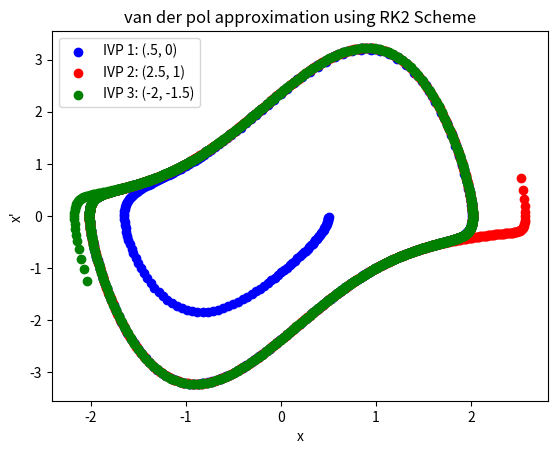
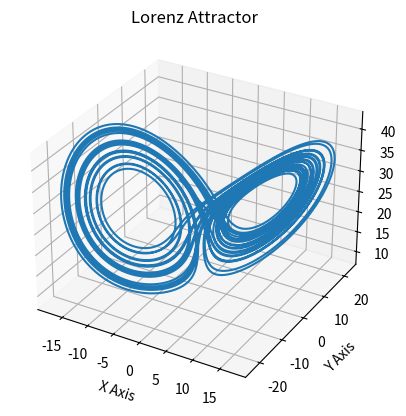

Write the Python code that produced these figures, in order.
import numpy as np
import matplotlib.pyplot as plt
from mpl_toolkits.mplot3d import Axes3D

# sovlers
def forward_euler(y0, n, f, t0, tf):
    
    y = y0
    t = t0
    dt = (tf-t0)/n
    
    for i in range(n):
        y = y + dt * f(y,t)
    
    return y

def system_forward_euler(y0, n, f, t0, tf, param1):
    y = y0
    t = t0
    dt = (tf-t0)/n
    
    for i in range(len(f)):
        ode = f[i]
        for j in range(n):
            y[i] = y[i] + dt * ode(y[i],t, param1)
    
    return y

def rk2(y0, n, f, t0, tf):
    y = y0
    t = t0
    dt = (tf-t0)/n
    
    for i in range(n):
        a = y + .5 * dt * f(y,t)
        y = y + dt * f(a, t + .5 * dt)
    
    return y

def system_rk2(y0, n, f, t0, tf, param1):
    
    y = y0
    t = t0
    dt = (tf-t0)/n
    
    for i in range(len(f)):
        ode = f[i]
        for j in range(n):
            a = y[i] + .5 * dt * ode(y[i],t, param1)
            y[i] = y[i] + dt * ode(a, t + .5 * dt, param1) 
    
    
    return y

# solutions
def actual_solution1(y0, t): # system
    
    y0 = np.array(y0)
    
    return y0 * np.exp(t)


# data collectors
def rk2_data(y0, n, f, t0, tf, params):
    

    time_data = [t0]
    
    chart_data = []
    
    
    for i in range(len(f)):
        chart_data.append([])
    
    y = np.array(y0)
    t = t0
    dt = (tf-t0)/n
    
    # print('len(f) = ', len(f))
    # print('y = ', y)

    '''
    for i in range(len(f)):
        ode = f[i]
        for j in range(n):
            # print('y[0] = ', y[0])
            y[i] = y[i] + .5 * dt * ode(y, t, param1)
            print('1. y[i] = ', y[i])
            y[i] = y[i] + dt * ode(y, t + .5 * dt, param1)
            print('2. y[i] = ', y[i], '\n')
            chart_data[i].append(y[i])
            # if i == 1:
            #    time_data.append(time_data[len(time_data)-1] + dt) 
    '''
    
    '''
    for j in range(n):
        for i in range(len(f)):
            ode = f[i]
            y[i] = y[i] + .5 * dt * ode(y, t, params)
            # print('1. y[i] = ', y[i])
            y[i] = y[i] + dt * ode(y, t + .5 * dt, params)
            # print('2. y[i] = ', y[i], '\n')
            chart_data[i].append(y[i])
        last_time = time_data[len(time_data) - 1]
        time_data.append(last_time + dt)
    '''
    
    for i in range(n):
        # print("y = ", np.multiply(.5 * dt , collions_rhs(y, t, params, f)))
        # y = np.add(y , np.multiply(.5 * dt , collions_rhs(y, t, params, f)))
        a = np.add(y , np.multiply(.5 * dt , rhs_function(y, t, params, f)))
        y = np.add(y, np.multiply(dt , rhs_function(a, t, params, f)))
        # print("y = ", y)
        last_time = time_data[len(time_data) - 1]
        time_data.append(last_time + dt)
        for j in range(len(chart_data)):
            chart_data[j].append(y[j])
    # print('time data: \n',time_data)
    chart_data.append(time_data[1:])
    return chart_data

# rhs functions
def rhs_function(vector, t, params, odes):
    new_vector = []
    for i in range(len(vector)):
        # print('ode = ', odes[i])
        new_vector.append(odes[i](vector, t, params))
        # print('new vector = ', new_vector)
    return new_vector 

# results

def fn(y, t, a):
    return a * y
y = [fn, fn]

'''
    FORWARD EULER testing suite for systems of ODEs
'''
# test 1
'''
print('\nTest 1')
approx_soln = system_forward_euler([4,2], 10000, y, 0, 10, 1)
actual_soln = actual_solution1([4,2], 10)

print(' Numerical Solution: ', approx_soln)
print(' Analytic Solution:  ', actual_soln, '\n')
'''
'''
# test 2
print('Test 2')
approx_soln = system_forward_euler([4,2], 100000, y, 0, 10, -3)
actual_soln = actual_solution1([4,2], -3*10)
print(' Numerical Solution: ', approx_soln)
print(' Analytic Solution:  ', actual_soln, '\n')

# test 3
print('Test 3')
approx_soln = system_forward_euler([7,10], 1000000, y, 0, 11, -2)
actual_soln = actual_solution1([7,10], -22)
print(' Numerical Solution: ', approx_soln)
print(' Analytic Solution:  ', actual_soln, '\n')
'''
'''
    RK2 testing suite for scalr first order ODES
'''
'''
# test 4
def ode1(y, t):
    return -y
    
def actual_solution2(y0, t): # scalar
    return y0*np.exp(-t)

print('Test 4')
approx_soln = rk2(4, 1000, ode1, 0, 5)
actual_soln = actual_solution2(4, 5)
print(' Numerical Solution (rk2):   ', approx_soln)
approx_soln = forward_euler(4, 1000, ode1, 0, 5)
print(' Numerical Solution (euler): ', approx_soln)
print(' Analytic Solution:  ', actual_soln, '\n')

# test 5
# y0 = 1, t0 = 0
def ode2(y, t):
    return -y + np.exp(-t)
    
def actual_solution3(y0, t): # scalar
    return np.exp(-t) * (1 + t)

print('Test 5')
approx_soln = rk2(1, 10000, ode2, 0, 0)
actual_soln = actual_solution3(1, 0)
print(' Numerical Solution: ', approx_soln)
print(' Analytic Solution:  ', actual_soln, '\n')
'''
'''
    RK2 testing suite for system of first order ODEs
'''
'''
print('Test 6')
approx_soln = system_rk2([4,2], 10000, y, 0, 10, 1)
actual_soln = actual_solution1([4,2], 10)
print(' Numerical Solution: ', approx_soln)
print(' Analytic Solution:  ', actual_soln, '\n')
'''

'''
    RK2 vs Forward-Euler for Van der pol oscillator
'''

def ode1(y, t, param1):
  return y[1] 
def ode2(y, t, param1):
   return -(param1 * (y[0] * y[0] - 1) * y[1] + y[0])

'''
# x = u, y = v
def ode3(u, v, param1):
    return v
def ode4(u, v, param1):
    return param1



print('Test 7')
euler_soln = system_forward_euler([.5, 0], 100, van_der_pol, 0, 30, 1.5)
rk2_soln = system_rk2([.5, 0], 100, van_der_pol, 0, 30, 1.5)

print(' Euler Solution: ', euler_soln)
print(' RK2 Solution:   ', rk2_soln, '\n')
'''

'''
    Ploting the van der pol oscillator using RK2
'''

van_der_pol = [ode1, ode2]
data = rk2_data([.5, 0], 1000, van_der_pol, 0, 30, 1.5)
print('Visualizing RK2 approximation')
# print(' rk2: ', system_rk2([.5, 0], 100, van_der_pol, 0, 30, 1.5))
print(' RK2 data: ', data)



# plotting solution
fig, ax = plt.subplots()
plt.title("van der pol approximation using RK2 Scheme")
plt.xlabel("x")
plt.ylabel("x'")
ax.scatter(data[0], data[1], color='b', label="IVP 1: (.5, 0)")
data = rk2_data([2.5, 1], 1000, van_der_pol, 0, 30, 1.5)
ax.scatter(data[0], data[1], color='r', label="IVP 2: (2.5, 1)")
data = rk2_data([-2, -1.5], 1000, van_der_pol, 0, 30, 1.5)
ax.scatter(data[0], data[1], color='g', label="IVP 3: (-2, -1.5)")
# ax.scatter(data[2], data[1], color='r', label="Numerical x'")
plt.legend()

plt.show()


'''
    Plotting the Collins' system of ODEs
'''

# differential equations
# params index
#  0 = aphla, 1 = beta, 2 = epsilon, 3 = gamma, 4 = delta 
'''
def dx_1_dt(vector, t, params):
    
    x1 = vector[0]
    x2 = vector[1]
    x4 = vector[3]
    y1 = vector[4]
    
    alpha = params[0]
    beta = params[1]
    epsilon = params[2]
    gamma = params[3]
    delta = params[4]
    
    equation = y1 - (alpha*x1*((x1**2)/3 - 1)) + beta + (epsilon*(x1**2)) + gamma*(x1 - x2) + delta*(x1 - x4)
     
    return  equation

def dx_2_dt(vector, t, params):
    
    x1 = vector[0]
    x2 = vector[1]
    x3 = vector[2]
    y2 = vector[5]

    alpha = params[0]
    beta = params[1]
    epsilon = params[2]
    gamma = params[3]
    delta = params[4]
    
    equation = y2 - (alpha*x2*((x2**2)/3 - 1)) + beta + (epsilon*(x2**2)) + gamma*(x2 - x1) + delta*(x2 - x3)
    
    return  equation

def dx_3_dt(vector, t, params):
    
    
    x2 = vector[1]
    x3 = vector[2]
    x4 = vector[3]
    y3 = vector[6]
    
    alpha = params[0]
    beta = params[1]
    epsilon = params[2]
    gamma = params[3]
    delta = params[4]
    
    equation = y3 - (alpha*x3*((x3**2)/3 - 1)) + beta + (epsilon*(x3**2)) + gamma*(x3 - x4) + delta*(x3 - x2)
     
    return  equation

def dx_4_dt(vector, t, params):
    
    x1 = vector[0]
    x3 = vector[2]
    x4 = vector[3]
    y4 = vector[7]
    
    alpha = params[0]
    beta = params[1]
    epsilon = params[2]
    gamma = params[3]
    delta = params[4]
    
    equation = y4 - (alpha*x4*((x4**2)/3 - 1)) + beta + (epsilon*(x4**2)) + gamma*(x4 - x3) + delta*(x4 - x1)
         
    return  equation

def dy_1_dt(vector, t, params):
    
    x1 = vector[0]
    x2 = vector[1]
    x3 = vector[2]
    x4 = vector[3]
    
    y1 = vector[4]
    y2 = vector[5]
    y3 = vector[6]
    y4 = vector[7]
    
    alpha = params[0]
    beta = params[1]
    epsilon = params[2]
    gamma = params[3]
    delta = params[4]
    
    equation = -x1
     
    
    return  equation

def dy_2_dt(vector, t, params):
    
    x1 = vector[0]
    x2 = vector[1]
    x3 = vector[2]
    x4 = vector[3]
    
    y1 = vector[4]
    y2 = vector[5]
    y3 = vector[6]
    y4 = vector[7]
    
    alpha = params[0]
    beta = params[1]
    epsilon = params[2]
    gamma = params[3]
    delta = params[4]
    
    equation = -x2
     
    
    return  equation

def dy_3_dt(vector, t, params):
    
    x1 = vector[0]
    x2 = vector[1]
    x3 = vector[2]
    x4 = vector[3]
    
    y1 = vector[4]
    y2 = vector[5]
    y3 = vector[6]
    y4 = vector[7]
    
    alpha = params[0]
    beta = params[1]
    epsilon = params[2]
    gamma = params[3]
    delta = params[4]
    
    equation = -x3
     
    
    return  equation

def dy_4_dt(vector, t, params):
    
    x1 = vector[0]
    x2 = vector[1]
    x3 = vector[2]
    x4 = vector[3]
    
    y1 = vector[4]
    y2 = vector[5]
    y3 = vector[6]
    y4 = vector[7]
    
    alpha = params[0]
    beta = params[1]
    epsilon = params[2]
    gamma = params[3]
    delta = params[4]
    
    equation = -x4
     
    
    return  equation

   

odes = [
    dx_1_dt, dx_2_dt, dx_3_dt, dx_4_dt,
    dy_1_dt, dy_2_dt, dy_3_dt, dy_4_dt
]
# params indecies
# 0 = aphla, 1 = beta, 2 = epsilon, 3 = gamma, 4 = delta 
params = [1, 2, .5, -.5, -.5]


###################################
#   initial values (pronk gate)
#     - (x1 = .8, x2 = -.5, x3 = 1.1, x4 = -.9)
#     - (y1 = .3, y2 = -.4, y3 = .7,  y4 = -.2)


condition1 = [.8, -.5, 1.1, -.9, .3, -.4,  .7, -.2]
condition2 = [ 0,   0,   0,   0,  0,   0,   0,   0]
data = rk2_data(condition1, 10000, odes, 0, 100, params)

x_data = data[:4]
time_data = data[-1]

# print('x_data: \n', x_data)
# print('time data: \n', time_data)


fig, (ax1, ax2, ax3, ax4) = plt.subplots(nrows=4, ncols=1)

ax1.plot(time_data, x_data[0], label="x1 solution", color='r')
ax1.set_xlabel('time t')
ax1.set_ylabel('x1(t)')

ax2.plot(time_data, x_data[1], label="x2 solution", color='b')
ax2.set_xlabel('time t')
ax2.set_ylabel('x2(t)')


ax3.plot(time_data, x_data[2], label="x3 solution", color='g')
ax3.set_xlabel('time t')
ax3.set_ylabel('x3(t)')

ax4.plot(time_data, x_data[3], label="x4 solution", color='black')
ax4.set_xlabel('time t')
ax4.set_ylabel('x4(t)')

ax1.legend()
ax2.legend()
ax3.legend()
ax4.legend()

plt.tight_layout()
plt.show()
'''

'''
    Lorenz System
'''

#                       RK2
# odes
# params[0] = sigma, params[1] = rho, params = beta
# y[0] = x, y[1] = y, y[2] = z
def ode1(vector, t, params):
    
    sigma, rho, beta = params
    x, y, z = vector
    
    return sigma*(y - x)

def ode2(vector, t, params):
    
    sigma, rho, beta = params
    x, y, z = vector
    
    return x*(rho - z) - y

def ode3(vector, t, params):
    
    sigma, rho, beta = params
    x, y, z = vector
    
    return x*y - beta*z

lorenz = [ode1, ode2, ode3]

params = [10, 28, 8/3]
condition = [0, 1, 20]
condition = [-8, 8, 27]
chart_data = rk2_data(condition, 10000, lorenz, 0, 30, params)
print('chart_data = ', chart_data[:3])
print('chart_data = ', chart_data[:3])
print('chart_data = ', chart_data[:3])

# Plot
ax = plt.figure().add_subplot(projection='3d')
ax.plot(chart_data[0], chart_data[1], chart_data[2])
ax.set_xlabel("X Axis")
ax.set_ylabel("Y Axis")
ax.set_zlabel("Z Axis")
ax.set_title("Lorenz Attractor")

plt.show()

